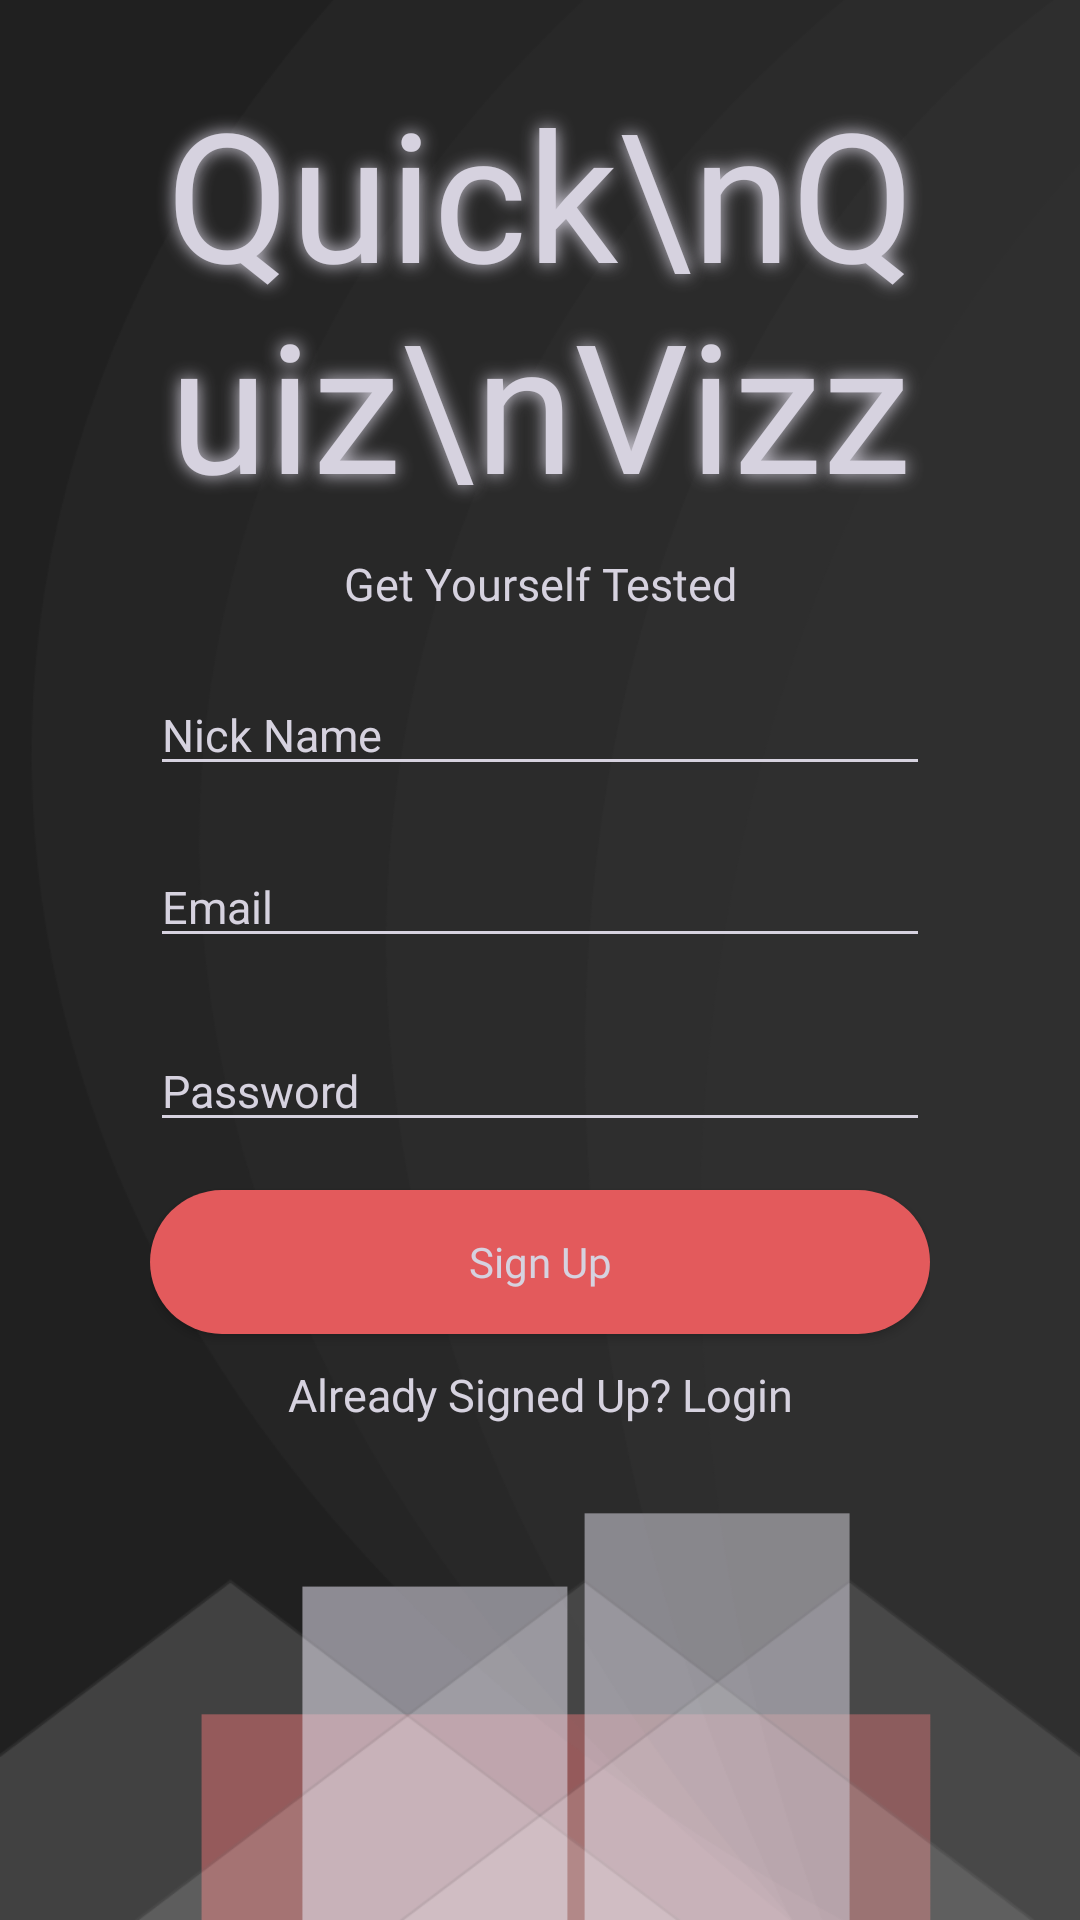

The Android layout XML behind this screen, and the referenced resources:
<!-- AndroidManifest.xml: application theme AppTheme -->
<!-- res/layout/activity_signup.xml -->
<?xml version="1.0" encoding="utf-8"?>
<LinearLayout xmlns:android="http://schemas.android.com/apk/res/android"
    xmlns:app="http://schemas.android.com/apk/res-auto"
    xmlns:tools="http://schemas.android.com/tools"
    android:layout_width="match_parent"
    android:layout_height="match_parent"
    tools:context=".signup"
    android:orientation="vertical"
    android:background="@drawable/backwithoutheader"
    android:paddingLeft="50dp"
    android:paddingRight="50dp">

    <TextView
        android:id="@+id/qqv"
        android:layout_width="match_parent"
        android:layout_height="wrap_content"
        android:layout_marginTop="24dp"
        android:fontFamily="@font/avenirroman"
        android:gravity="center"
        android:shadowColor="@color/textgrey"
        android:shadowRadius="15"
        android:text="Quick\nQuiz\nVizz"
        android:textColor="@color/textgrey"
        android:textSize="60sp" />

    <TextView
        android:id="@+id/getyourselftested"
        android:layout_width="match_parent"
        android:layout_height="wrap_content"
        android:layout_marginTop="10dp"
        android:fontFamily="@font/avenirroman"
        android:gravity="center"
        android:text="Get Yourself Tested"
        android:textColor="@color/textgrey"
        android:textSize="15sp"
        app:layout_constraintTop_toBottomOf="@+id/qqv"
        tools:layout_editor_absoluteX="50dp" />


    <EditText
        android:id="@+id/displayName"
        android:layout_width="match_parent"
        android:layout_height="wrap_content"
        android:layout_marginTop="20dp"
        android:backgroundTint="@color/textgrey"
        android:ems="10"
        android:hint="Nick Name"
        android:textSize="15sp"
        android:inputType="textEmailAddress"
        android:textColor="@color/textgrey"
        android:textColorHint="@color/textgrey"
        app:layout_constraintTop_toBottomOf="@+id/getyourselftested"
        tools:layout_editor_absoluteX="50dp" />

        <EditText
            android:id="@+id/email"
            android:layout_width="match_parent"
            android:layout_height="wrap_content"
            android:layout_marginTop="20dp"
            android:backgroundTint="@color/textgrey"
            android:ems="10"
            android:hint="Email"
            android:textSize="15sp"
            android:inputType="textEmailAddress"
            android:textColor="@color/textgrey"
            android:textColorHint="@color/textgrey"
            app:layout_constraintTop_toBottomOf="@+id/getyourselftested"
            tools:layout_editor_absoluteX="50dp" />

        <EditText
            android:id="@+id/password"
            android:layout_width="match_parent"
            android:layout_height="wrap_content"
            android:layout_marginTop="24dp"
            android:backgroundTint="@color/textgrey"
            android:ems="10"
            android:textSize="15sp"
            android:hint="Password"
            android:inputType="textEmailAddress"
            android:textColor="@color/textgrey"
            android:textColorHint="@color/textgrey"
            app:layout_constraintTop_toBottomOf="@+id/email"
            tools:layout_editor_absoluteX="50dp" />
    <Button
        android:id="@+id/signup"
        android:layout_width="match_parent"
        android:layout_height="wrap_content"
        android:layout_marginTop="16dp"
        android:background="@drawable/roundbutton"
        android:fontFamily="@font/avenirroman"
        android:text="Sign Up"
        android:textAllCaps="false"
        android:textColor="@color/textgrey"
        app:layout_constraintTop_toBottomOf="@+id/password"
        tools:layout_editor_absoluteX="50dp" />

        <TextView
            android:layout_width="match_parent"
            android:layout_height="wrap_content"
            android:layout_marginTop="10dp"
            android:fontFamily="@font/avenirroman"
            android:gravity="center"
            android:text="Already Signed Up? Login"
            android:textColor="@color/textgrey"
            android:textSize="15sp"
            app:layout_constraintTop_toBottomOf="@+id/button"
            tools:layout_editor_absoluteX="50dp" />

</LinearLayout>
<!-- resources referenced by this layout -->
<resources>
  <color name="textgrey">#D6D2DF</color>
  <!-- drawable backwithoutheader: png bitmap (drawable-v24, 81978 bytes) -->
  <!-- drawable roundbutton (drawable) -->
  <?xml version="1.0" encoding="utf-8"?>
  <shape xmlns:android="http://schemas.android.com/apk/res/android"
      android:shape="rectangle">
      <solid android:color="@color/mainColor"/>
      <corners android:radius="250sp" />
  </shape>
  <style name="AppTheme" parent="Theme.AppCompat.Light.NoActionBar">
          
          <item name="colorPrimary">@color/colorPrimary</item>
          <item name="colorPrimaryDark">@color/colorPrimaryDark</item>
          <item name="colorAccent">@color/colorAccent</item>
      </style>
  <color name="mainColor">#E35A5C</color>
  <color name="colorPrimary">#202020</color>
  <color name="colorPrimaryDark">#202020</color>
  <color name="colorAccent">#03DAC5</color>
</resources>
